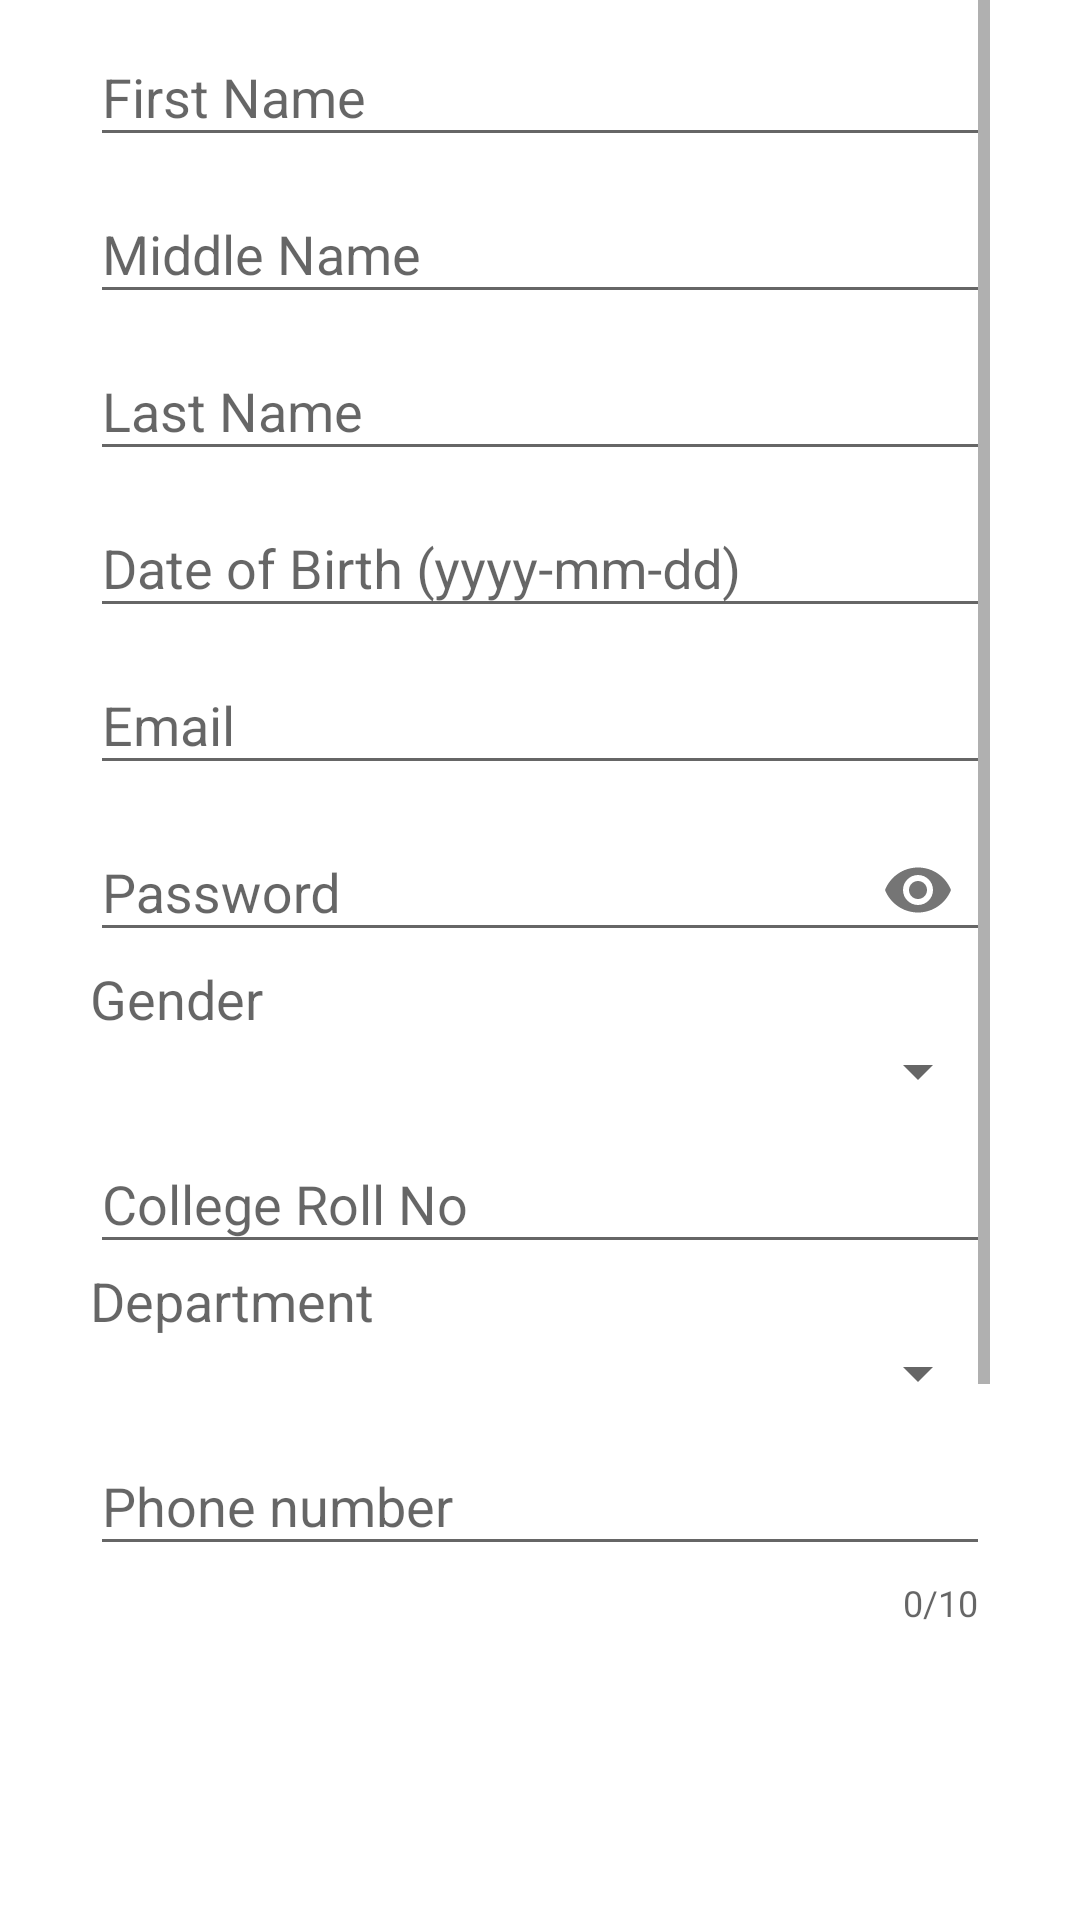

Android layout source for this screen:
<!-- AndroidManifest.xml: application theme AppTheme -->
<!-- res/layout/signup_personal.xml -->
<?xml version="1.0" encoding="utf-8"?>
<LinearLayout xmlns:android="http://schemas.android.com/apk/res/android"
    xmlns:app="http://schemas.android.com/apk/res-auto"
    android:layout_width="match_parent"
    android:layout_height="match_parent"
    android:paddingStart="@dimen/activity_horizontal_margin"
    android:paddingLeft="@dimen/activity_horizontal_margin"
    android:paddingEnd="@dimen/activity_horizontal_margin"
    android:paddingRight="@dimen/activity_horizontal_margin">

    <ScrollView
        android:layout_width="match_parent"
        android:layout_height="match_parent"

        android:layout_marginBottom="72dp"
        android:background="#fff"
        android:paddingLeft="@dimen/activity_horizontal_margin"
        android:paddingRight="@dimen/activity_horizontal_margin">

        <LinearLayout
            android:layout_width="match_parent"
            android:layout_height="wrap_content"
            android:orientation="vertical">

            <com.google.android.material.textfield.TextInputLayout
                android:layout_width="match_parent"
                android:layout_height="wrap_content">

                <com.google.android.material.textfield.TextInputEditText
                    android:id="@+id/fname"
                    android:layout_width="match_parent"

                    android:layout_height="wrap_content"
                    android:hint="First Name"
                    android:inputType="textPersonName" />
            </com.google.android.material.textfield.TextInputLayout>


            <com.google.android.material.textfield.TextInputLayout
                android:layout_width="match_parent"
                android:layout_height="wrap_content">

                <com.google.android.material.textfield.TextInputEditText
                    android:id="@+id/mname"
                    android:layout_width="match_parent"
                    android:layout_height="wrap_content"
                    android:hint="Middle Name"
                    android:inputType="textPersonName" />
            </com.google.android.material.textfield.TextInputLayout>

            <com.google.android.material.textfield.TextInputLayout
                android:layout_width="match_parent"
                android:layout_height="wrap_content">

                <com.google.android.material.textfield.TextInputEditText
                    android:id="@+id/lname"
                    android:layout_width="match_parent"
                    android:layout_height="wrap_content"
                    android:hint="Last Name"
                    android:inputType="textPersonName" />


            </com.google.android.material.textfield.TextInputLayout>

            <com.google.android.material.textfield.TextInputLayout
                android:layout_width="match_parent"
                android:layout_height="wrap_content">

                <com.google.android.material.textfield.TextInputEditText
                    android:id="@+id/bdate"
                    android:layout_width="match_parent"
                    android:layout_height="wrap_content"
                    android:hint="Date of Birth (yyyy-mm-dd)"
                    android:inputType="date" />
            </com.google.android.material.textfield.TextInputLayout>

            <com.google.android.material.textfield.TextInputLayout
                android:layout_width="match_parent"
                android:layout_height="wrap_content">


                <com.google.android.material.textfield.TextInputEditText
                    android:id="@+id/email_id"
                    android:layout_width="match_parent"
                    android:layout_height="wrap_content"

                    android:hint="Email"
                    android:inputType="textEmailAddress" />
            </com.google.android.material.textfield.TextInputLayout>

            <com.google.android.material.textfield.TextInputLayout
                android:layout_width="match_parent"
                android:layout_height="wrap_content"
                app:passwordToggleEnabled="true">

                <com.google.android.material.textfield.TextInputEditText
                    android:id="@+id/passw"
                    android:layout_width="match_parent"
                    android:layout_height="wrap_content"
                    android:hint="Password"
                    android:inputType="textPassword" />
            </com.google.android.material.textfield.TextInputLayout>

            <TextView
                android:id="@+id/textView2"
                style="@style/TextAppearance.AppCompat.Medium"
                android:layout_width="wrap_content"
                android:layout_height="wrap_content"
                android:text="Gender" />

            <Spinner
                android:id="@+id/gender_spinner"
                android:layout_width="match_parent"
                android:layout_height="wrap_content"
                />

            <com.google.android.material.textfield.TextInputLayout
                android:layout_width="match_parent"
                android:layout_height="wrap_content">

                <com.google.android.material.textfield.TextInputEditText
                    android:id="@+id/college_rno"
                    android:layout_width="match_parent"
                    android:layout_height="wrap_content"
                    android:hint="College Roll No"
                    android:inputType="text" />


            </com.google.android.material.textfield.TextInputLayout>


            <TextView
                style="@style/TextAppearance.AppCompat.Medium"
                android:layout_width="wrap_content"
                android:layout_height="wrap_content"
                android:layout_weight="1"

                android:text="Department" />

            <Spinner
                android:id="@+id/department_spinner"
                android:layout_width="match_parent"
                android:layout_height="wrap_content"
            />

            <com.google.android.material.textfield.TextInputLayout
                android:layout_width="match_parent"
                android:layout_height="wrap_content"
                app:counterEnabled="true"
                app:counterMaxLength="10">


                <com.google.android.material.textfield.TextInputEditText
                    android:id="@+id/mobileno"
                    android:layout_width="match_parent"
                    android:layout_height="wrap_content"
                    android:hint="Phone number"
                    android:inputType="number"

                    />
            </com.google.android.material.textfield.TextInputLayout>


            <com.google.android.material.textfield.TextInputLayout
                android:layout_width="match_parent"
                android:layout_height="wrap_content">

                <com.google.android.material.textfield.TextInputEditText
                    android:id="@+id/address"
                    android:layout_width="match_parent"
                    android:layout_height="wrap_content"
                    android:hint="Residential Address"
                    android:inputType="textPostalAddress|textMultiLine"
                    android:maxLength="2000"
                    android:maxLines="4" />
            </com.google.android.material.textfield.TextInputLayout>

            <com.google.android.material.textfield.TextInputLayout
                android:layout_width="match_parent"
                android:layout_height="wrap_content">

                <com.google.android.material.textfield.TextInputEditText
                    android:id="@+id/religion"
                    android:layout_width="match_parent"
                    android:layout_height="wrap_content"
                    android:hint="Religion"
                    android:inputType="text" />
            </com.google.android.material.textfield.TextInputLayout>

            <com.google.android.material.textfield.TextInputLayout
                android:layout_width="match_parent"
                android:layout_height="wrap_content">

                <com.google.android.material.textfield.TextInputEditText
                    android:id="@+id/caste"
                    android:layout_width="match_parent"
                    android:layout_height="wrap_content"
                    android:hint="Caste"
                    android:inputType="text" />
            </com.google.android.material.textfield.TextInputLayout>




        </LinearLayout>
    </ScrollView>
</LinearLayout>
<!-- resources referenced by this layout -->
<resources>
  <dimen name="activity_horizontal_margin">15dp</dimen>
  <style name="AppTheme" parent="Theme.AppCompat.DayNight.DarkActionBar">
          
          <item name="colorPrimary">@color/colorPrimary</item>
          <item name="colorPrimaryDark">@color/colorPrimaryDark</item>
          <item name="colorAccent">@color/colorPrimary</item>
          <item name="android:textColorPrimary">?android:attr/colorForeground</item>
          <item name="android:colorBackground">#fff</item>
      </style>
  <color name="colorPrimary">#0288D1
      </color>
  <color name="colorPrimaryDark">#03a9f4</color>
</resources>
